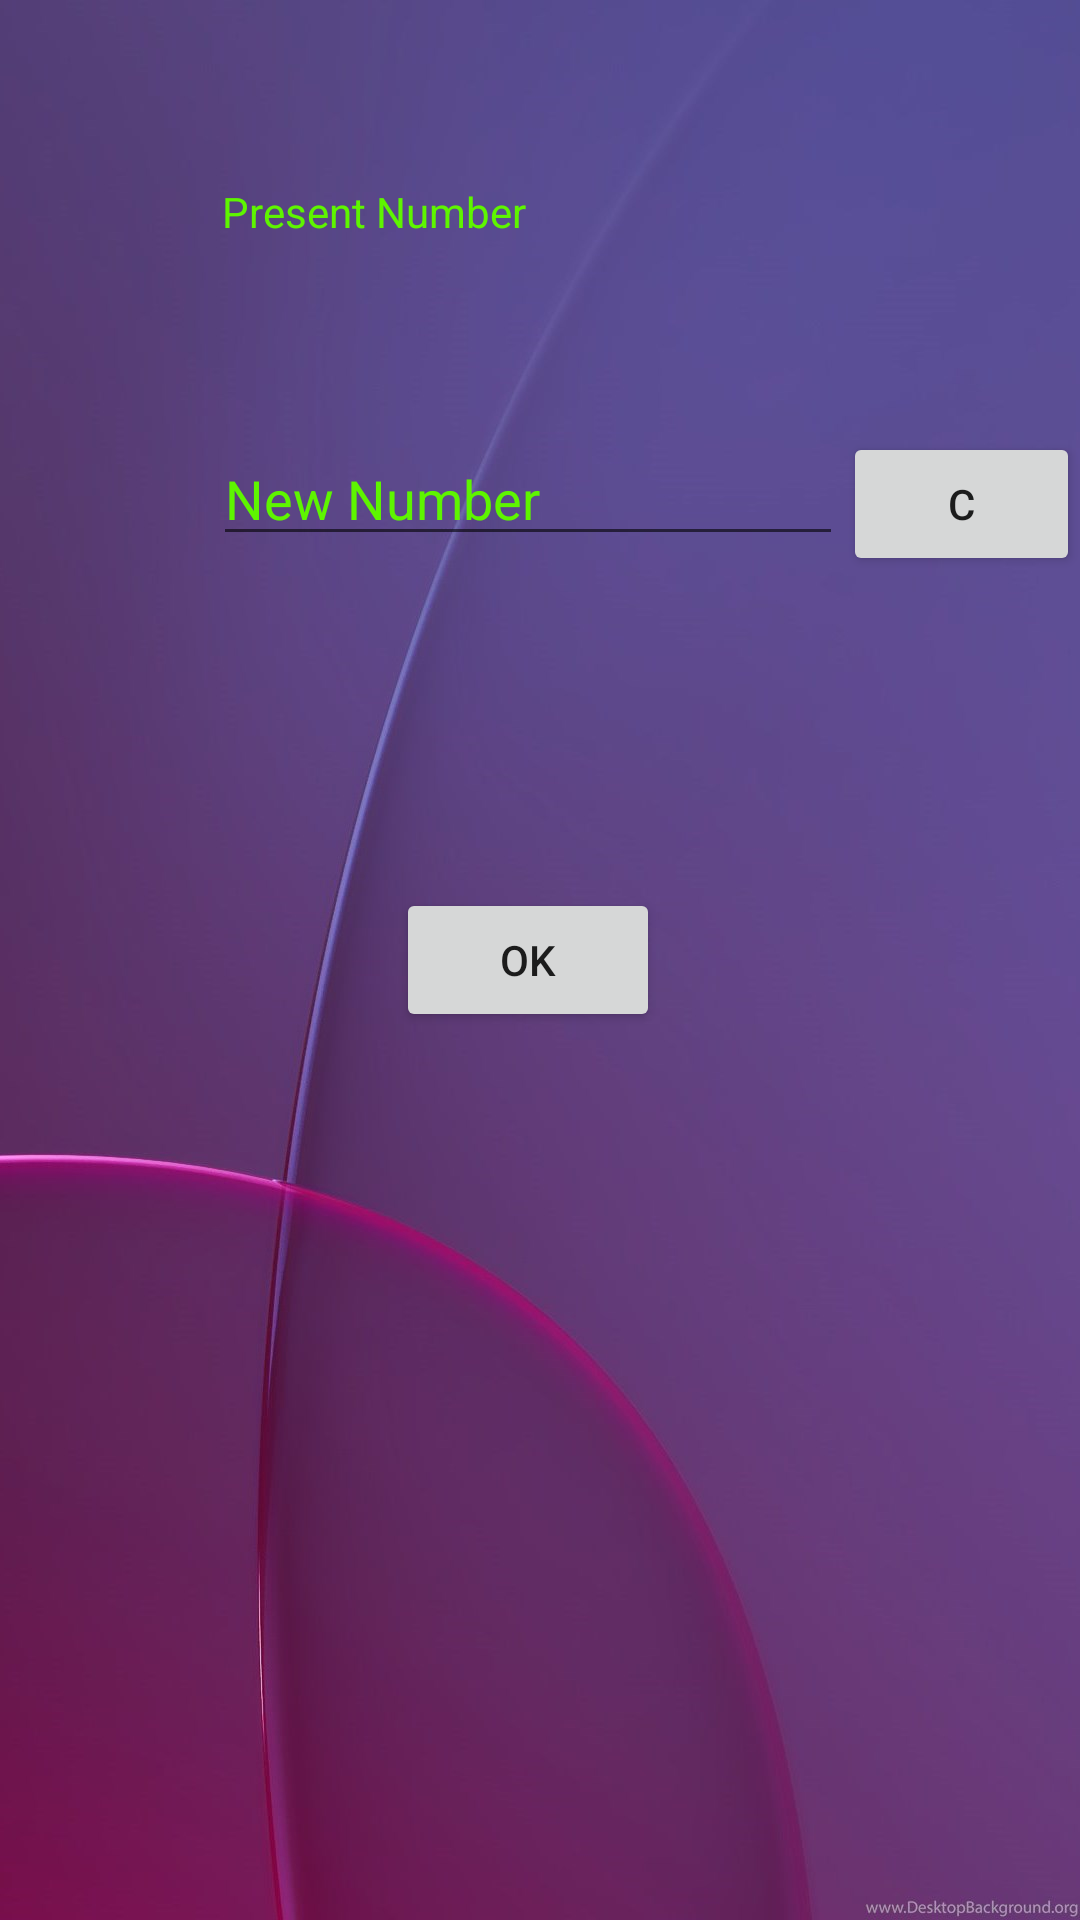

Here is an Android app screen rendered from its layout file. Give the layout XML and the strings, colors and styles it references.
<!-- AndroidManifest.xml: application theme AppTheme -->
<!-- res/layout/activity_editemergency.xml -->
<?xml version="1.0" encoding="utf-8"?>
<RelativeLayout xmlns:android="http://schemas.android.com/apk/res/android"
    xmlns:app="http://schemas.android.com/apk/res-auto"
    xmlns:tools="http://schemas.android.com/tools"
    android:layout_width="match_parent"
    android:layout_height="match_parent"
    android:background="@drawable/bg"
    tools:context=".editemergency">

    <TextView
        android:id="@+id/textView"
        android:layout_width="212dp"
        android:layout_height="57dp"
        android:layout_alignParentTop="true"
        android:layout_centerHorizontal="true"
        android:layout_marginTop="61dp"
        android:text="Present Number"
        android:textColor="#FF5EF500"
        tools:layout_editor_absoluteX="80dp"
        tools:layout_editor_absoluteY="101dp" />

    <EditText
        android:id="@+id/editText"
        android:layout_width="wrap_content"
        android:layout_height="wrap_content"
        android:layout_alignParentStart="true"
        android:layout_alignParentTop="true"
        android:layout_marginStart="71dp"
        android:layout_marginTop="144dp"
        android:ems="10"
        android:inputType="textPersonName"
        android:text="New Number"
        android:textColor="#FF5EF500"
        app:layout_constraintEnd_toEndOf="parent"
        app:layout_constraintStart_toStartOf="parent"
        tools:layout_editor_absoluteY="201dp" />

    <Button
        android:id="@+id/button"
        android:layout_width="wrap_content"
        android:layout_height="wrap_content"
        android:layout_alignTop="@+id/editText"
        android:layout_toEndOf="@+id/editText"
        android:gravity="center"
        android:text="C" />

    <Button
        android:id="@+id/ok"
        android:layout_width="wrap_content"
        android:layout_height="wrap_content"
        android:layout_alignParentStart="true"
        android:layout_centerVertical="true"
        android:layout_marginStart="132dp"
        android:text="OK" />
</RelativeLayout>
<!-- resources referenced by this layout -->
<resources>
  <!-- drawable bg: jpg bitmap (drawable-v24, 63009 bytes) -->
  <style name="AppTheme" parent="Theme.AppCompat.Light.DarkActionBar">
          <item name="colorPrimary">@color/colorPrimary</item>
          <item name="colorPrimaryDark">@color/colorPrimaryDark</item>
          <item name="colorAccent">@color/black</item>
          <item name="android:background">@android:color/transparent</item>
          <item name="actionOverflowMenuStyle">@style/OverflowMenu</item>
      </style>
  <color name="colorPrimary">#4aff13</color>
  <color name="colorPrimaryDark">#303F9F</color>
  <style name="OverflowMenu" parent="Widget.AppCompat.PopupMenu.Overflow">
          <item name="android:windowDisablePreview">true</item>
          <item name="overlapAnchor">false</item>
          <item name="android:dropDownVerticalOffset">5.0dp</item>
          
      </style>
  <!-- not gathered from this repository: default colours our renderer supplied (Android Studio template values) -->
  <color name="black">#FF000000</color>
</resources>
